Run: headless pygame with SDL's dummy video driver; simulated clock (each Clock.tick advances the game by its frame time, no real sleeping); random seed 0; keys injected as events and as key.get_pressed() state; mouse plan: one left click at the window centre at the start of phase 2, then a move to the lower-right quarter at the start of phase 3.
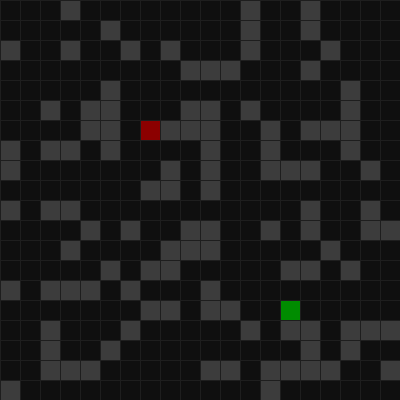
Frame 1 of 4 · flips 1–60 · no input
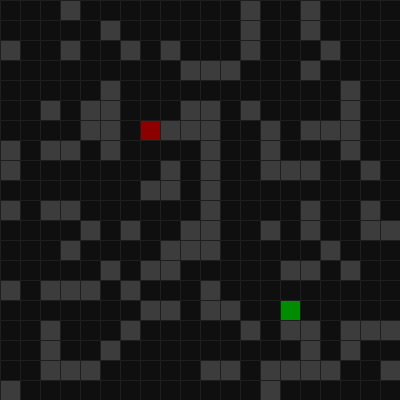
Frame 2 of 4 · flips 61–180 · clicked the window centre · tapped SPACE, RETURN · held RIGHT (→), D
Frame 3 of 4 · flips 181–300 · moved the mouse to the lower-right quarter · held DOWN (↓), S · screen unchanged from frame 2, image omitted
Frame 4 of 4 · flips 301–420 · held LEFT (←), A, UP (↑), W · screen unchanged from frame 3, image omitted

The pygame program that drew these frames:

import pygame
import random

from collections import deque

def has_path(grid, start, goal, cols, rows):
    sx, sy = start
    gx, gy = goal

    q = deque([(sx, sy)])
    visited = set([(sx, sy)])

    while q:
        x, y = q.popleft()
        if (x, y) == (gx, gy):
            return True

        for dx, dy in ((1,0), (-1,0), (0,1), (0,-1)):
            nx, ny = x + dx, y + dy
            if 0 <= nx < cols and 0 <= ny < rows:
                if (nx, ny) not in visited and grid[ny][nx] != 1:  # 1 = pared
                    visited.add((nx, ny))
                    q.append((nx, ny))

    return False


def walls(grid, start, goal, cols, rows, wall_prob=0.30, max_tries=200):
    for _ in range(max_tries):
        # Genera mapa aleatorio (0 libre, 1 pared)
        new_grid = [[0 for _ in range(cols)] for _ in range(rows)]

        for y in range(rows):
            for x in range(cols):
                if (x, y) != start and (x, y) != goal:
                    if random.random() < wall_prob:
                        new_grid[y][x] = 1

        # Asegura start/goal libres
        sx, sy = start
        gx, gy = goal
        new_grid[sy][sx] = 0
        new_grid[gy][gx] = 0

        # Comprueba que hay camino
        if has_path(new_grid, start, goal, cols, rows):
            return new_grid

    # Si no se consigue tras muchos intentos, devuelve un mapa vacío (sin paredes)
    return [[0 for _ in range(cols)] for _ in range(rows)]


pygame.init()

# --- Config ---
#CELL = 10
#COLS, ROWS = 190, 100  # 32*25=800, 24*25=600
CELL = 20
COLS, ROWS = 20, 20
W, H = COLS * CELL, ROWS * CELL

screen = pygame.display.set_mode((W, H))
pygame.display.set_caption("Grid editor (click para paredes)")

clock = pygame.time.Clock()

# 0 = libre, 1 = pared
grid = [[1 for _ in range(COLS)] for _ in range(ROWS)]
"""
while True:

	xstart = random.randrange(COLS)
	ystart = random.randrange(ROWS)
	xgoal = random.randrange(COLS)
	ygoal = random.randrange(ROWS)
	if (abs(xstart - xgoal) > 3 and abs(ystart - ygoal) > 3):
		break
"""

start = (14, 15)
goal = (7, 6)

grid[start[1]][start[0]] = 2
grid[goal[1]][goal[0]] = 3

grid = walls(grid, start, goal, COLS, ROWS)

def cell_from_mouse(pos):
	mx, my = pos
	return mx // CELL, my // CELL

running = True
while running:
	for event in pygame.event.get():
		if event.type == pygame.QUIT:
			running = False

		elif event.type == pygame.MOUSEBUTTONDOWN:
			x, y = cell_from_mouse(event.pos)
			if 0 <= x < COLS and 0 <= y < ROWS:
				if event.button == 1:  # click izq: alterna pared
					if (x, y) != start and (x, y) != goal:
						grid[y][x] = 1 - grid[y][x]
				elif event.button == 3:  # click dcho: limpia
					if (x, y) != start and (x, y) != goal:
						grid[y][x] = 0

		elif event.type == pygame.KEYDOWN:
			if event.key == pygame.K_c:  # limpiar todo
				grid = [[0 for _ in range(COLS)] for _ in range(ROWS)]

	# --- Draw ---
	screen.fill((15, 15, 15))

	# celdas (paredes)
	for y in range(ROWS):
		for x in range(COLS):
			if grid[y][x] == 1:
				pygame.draw.rect(screen, (60, 60, 60), (x * CELL, y * CELL, CELL, CELL))

	# start / goal
	pygame.draw.rect(screen, (0, 140, 0), (start[0] * CELL, start[1] * CELL, CELL, CELL))
	pygame.draw.rect(screen, (140, 0, 0), (goal[0] * CELL, goal[1] * CELL, CELL, CELL))

	# líneas del grid
	for x in range(COLS + 1):
		pygame.draw.line(screen, (30, 30, 30), (x * CELL, 0), (x * CELL, H))
	for y in range(ROWS + 1):
		pygame.draw.line(screen, (30, 30, 30), (0, y * CELL), (W, y * CELL))

	pygame.display.flip()
	clock.tick(60)

pygame.quit()
